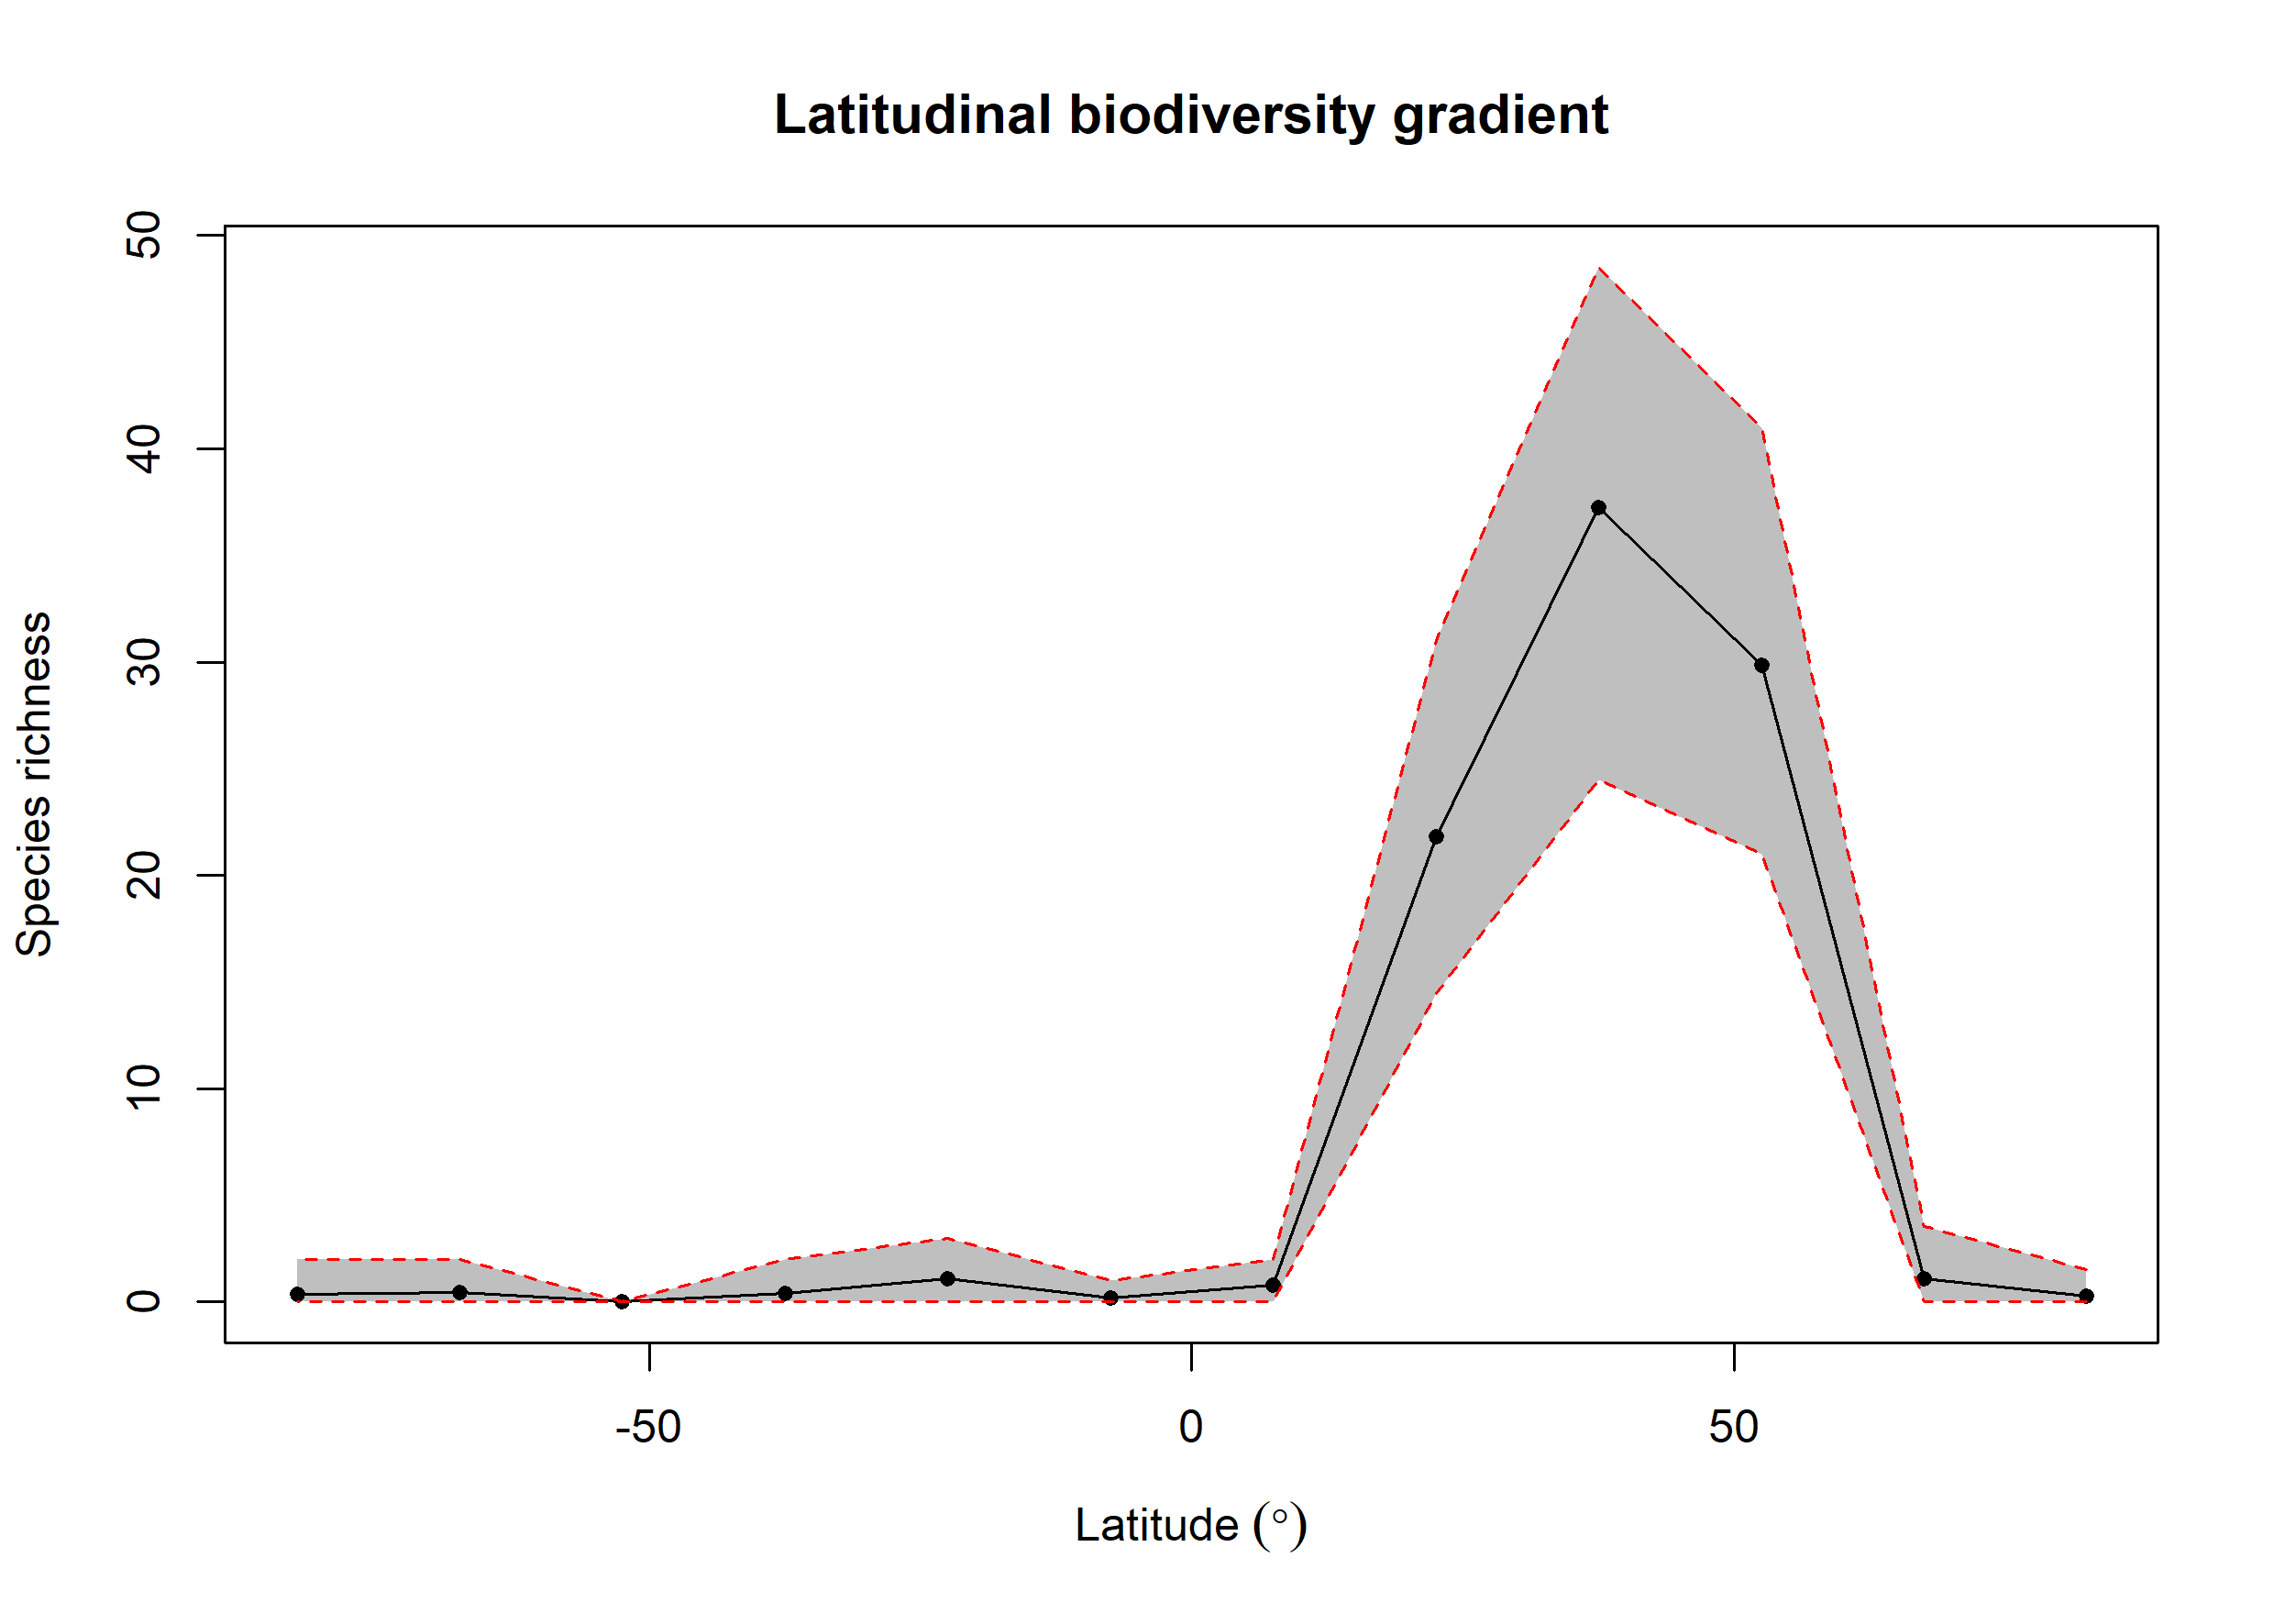

Values plotted in this chart, from the file beside it:
bin, max, min, mid, hemisphere, mean_richness, CI.Lower, CI.Upper
1, 90, 75, 82.5, N, 0.27, 0, 1.525
2, 75, 60, 67.5, N, 1.11, 0, 3.525
3, 60, 45, 52.5, N, 29.83, 21, 41
4, 45, 30, 37.5, N, 37.26, 24.48, 48.52
5, 30, 15, 22.5, N, 21.8, 14.47, 31
6, 15, 0, 7.5, N, 0.81, 0, 2
7, 0, -15, -7.5, S, 0.19, 0, 1
8, -15, -30, -22.5, S, 1.07, 0, 3
9, -30, -45, -37.5, S, 0.39, 0, 2
10, -45, -60, -52.5, S, 0, 0, 0
11, -60, -75, -67.5, S, 0.46, 0, 2
12, -75, -90, -82.5, S, 0.36, 0, 2
